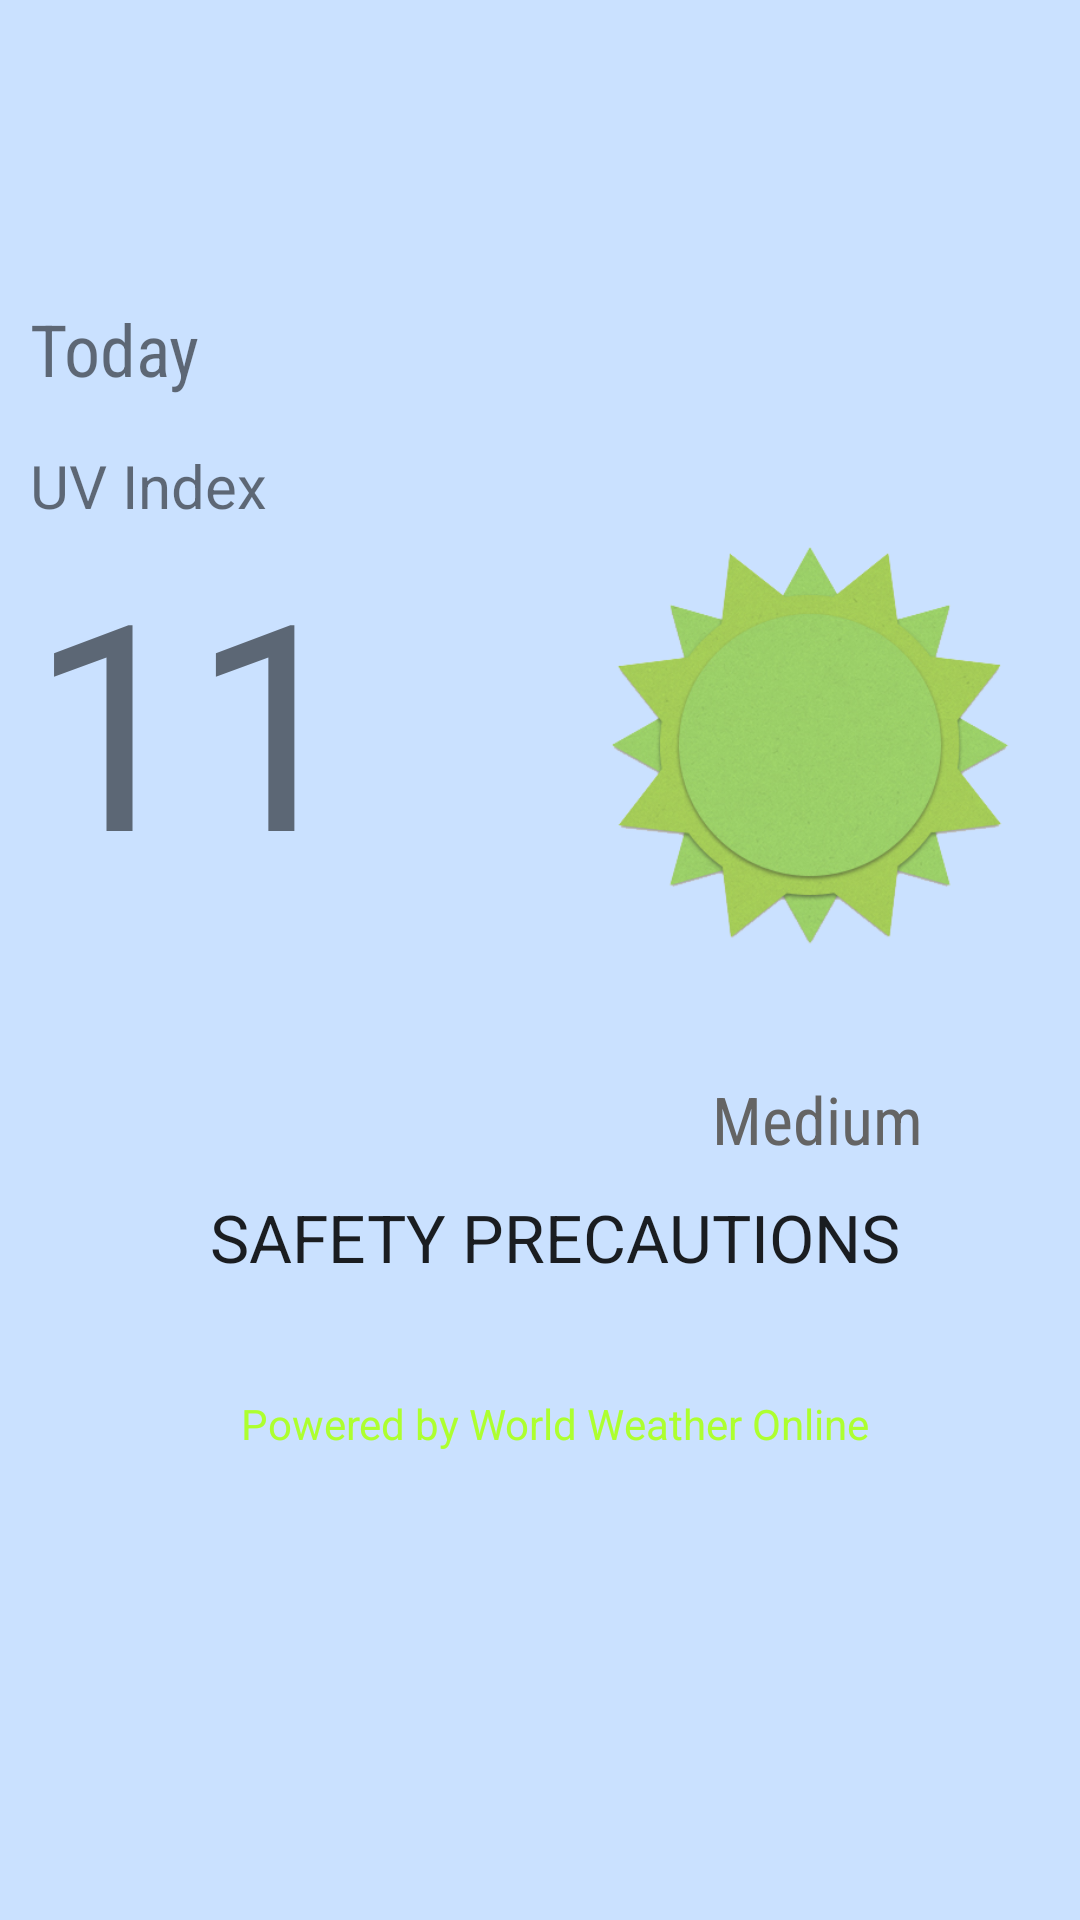

Produce the Android XML layout that renders to this screen, including the resource entries it uses.
<!-- AndroidManifest.xml: application theme AppTheme -->
<!-- res/layout/fragment_uv_details.xml -->
<ScrollView xmlns:android="http://schemas.android.com/apk/res/android"
    android:layout_width="match_parent"
    android:layout_height="match_parent"
    android:fillViewport="true"
    android:background="@drawable/touch_selector"
    >

    <LinearLayout
        android:layout_width="match_parent"
        android:layout_height="wrap_content"
        android:orientation="vertical"
        android:paddingLeft="10dp"
        >
        <ImageView
            android:paddingRight="10dp"
            android:layout_width="match_parent"
            android:layout_height="100dp"
            android:src="@drawable/precautions"
            />
        <TextView
            android:fontFamily="sans-serif-condensed"
            android:id="@+id/detail_day_textview"
            android:layout_height="wrap_content"
            android:minWidth="120dp"
            android:text="Today"
            android:layout_width="wrap_content"
            android:textSize="24sp" />


        <LinearLayout
            android:layout_width="match_parent"
            android:layout_height="wrap_content"
            android:orientation="horizontal"
            android:layout_marginTop="16dp"
            >
            <LinearLayout
                android:layout_width="0dp"
                android:layout_weight="1"
                android:layout_height="wrap_content"
                android:orientation="vertical"
                >
                <TextView
                    android:layout_width="wrap_content"
                    android:layout_height="wrap_content"
                    android:text="UV Index"
                    android:textSize="20sp"
                    />

                <TextView
                    android:id="@+id/uv_value"
                    android:layout_width="wrap_content"
                    android:layout_height="wrap_content"
                    android:text="11"
                    android:textSize="96sp"
                    />

            </LinearLayout>
<LinearLayout
    android:layout_width="0dp"
    android:layout_height="wrap_content"
    android:layout_weight="1"
    android:layout_gravity="center_horizontal"
    android:orientation="vertical"
    >
    <ImageView
        android:id="@+id/uv_image"
        android:layout_width="170dp"
        android:layout_height="200dp"
        android:src="@drawable/low"
        />
    <TextView

        android:fontFamily="sans-serif-condensed"
        android:id="@+id/uv_state"
        android:layout_height="wrap_content"
        android:layout_width="wrap_content"
        android:textColor="@color/grey_700"
        android:text="Medium"
        android:padding="10dp"
        android:layout_gravity="center_horizontal"
        android:textAppearance="?android:textAppearanceLarge"/>
</LinearLayout>

        </LinearLayout>

        <TextView
            android:layout_width="wrap_content"
            android:layout_height="wrap_content"
            android:text="SAFETY PRECAUTIONS"
            android:layout_gravity="center_horizontal"
            android:textAppearance="?android:textAppearanceLarge"
            />
        <ImageView
            android:layout_width="match_parent"
            android:layout_height="wrap_content"
            android:src="@drawable/uv_image"
            />
        <TextView
            android:layout_width="match_parent"
            android:layout_height="wrap_content"
            android:id="@+id/precautions"
            />
        <TextView
            android:layout_width="match_parent"
            android:layout_height="wrap_content"
            android:id="@+id/safety"
            />

    <TextView
        android:layout_width="wrap_content"
        android:layout_height="wrap_content"
        android:text="Powered by World Weather Online"
        android:layout_gravity="center_horizontal"
        android:textColor="@color/yellow"
        />
    </LinearLayout>


</ScrollView>
<!-- resources referenced by this layout -->
<resources>
  <color name="grey_700">#646464</color>
  <color name="yellow">#ADFF2F</color>
  <!-- drawable low: png bitmap (drawable, 120427 bytes) -->
  <!-- drawable touch_selector (drawable) -->
  <?xml version="1.0" encoding="utf-8"?>
  <selector xmlns:android="http://schemas.android.com/apk/res/android">
  
      
      <item android:state_pressed="true"
          android:drawable="@color/ash" />
  
      
      <item android:state_activated="true"
          android:drawable="@color/ash" />
  
      
      <item android:drawable="@color/ash" />
  </selector>
  <style name="AppTheme" parent="@style/Theme.AppCompat.Light.DarkActionBar">
          <item name="colorPrimary">@color/yellow</item>
          <item name="colorPrimaryDark">@color/yellow</item>
      </style>
  <color name="ash">#CAE1FF</color>
</resources>
